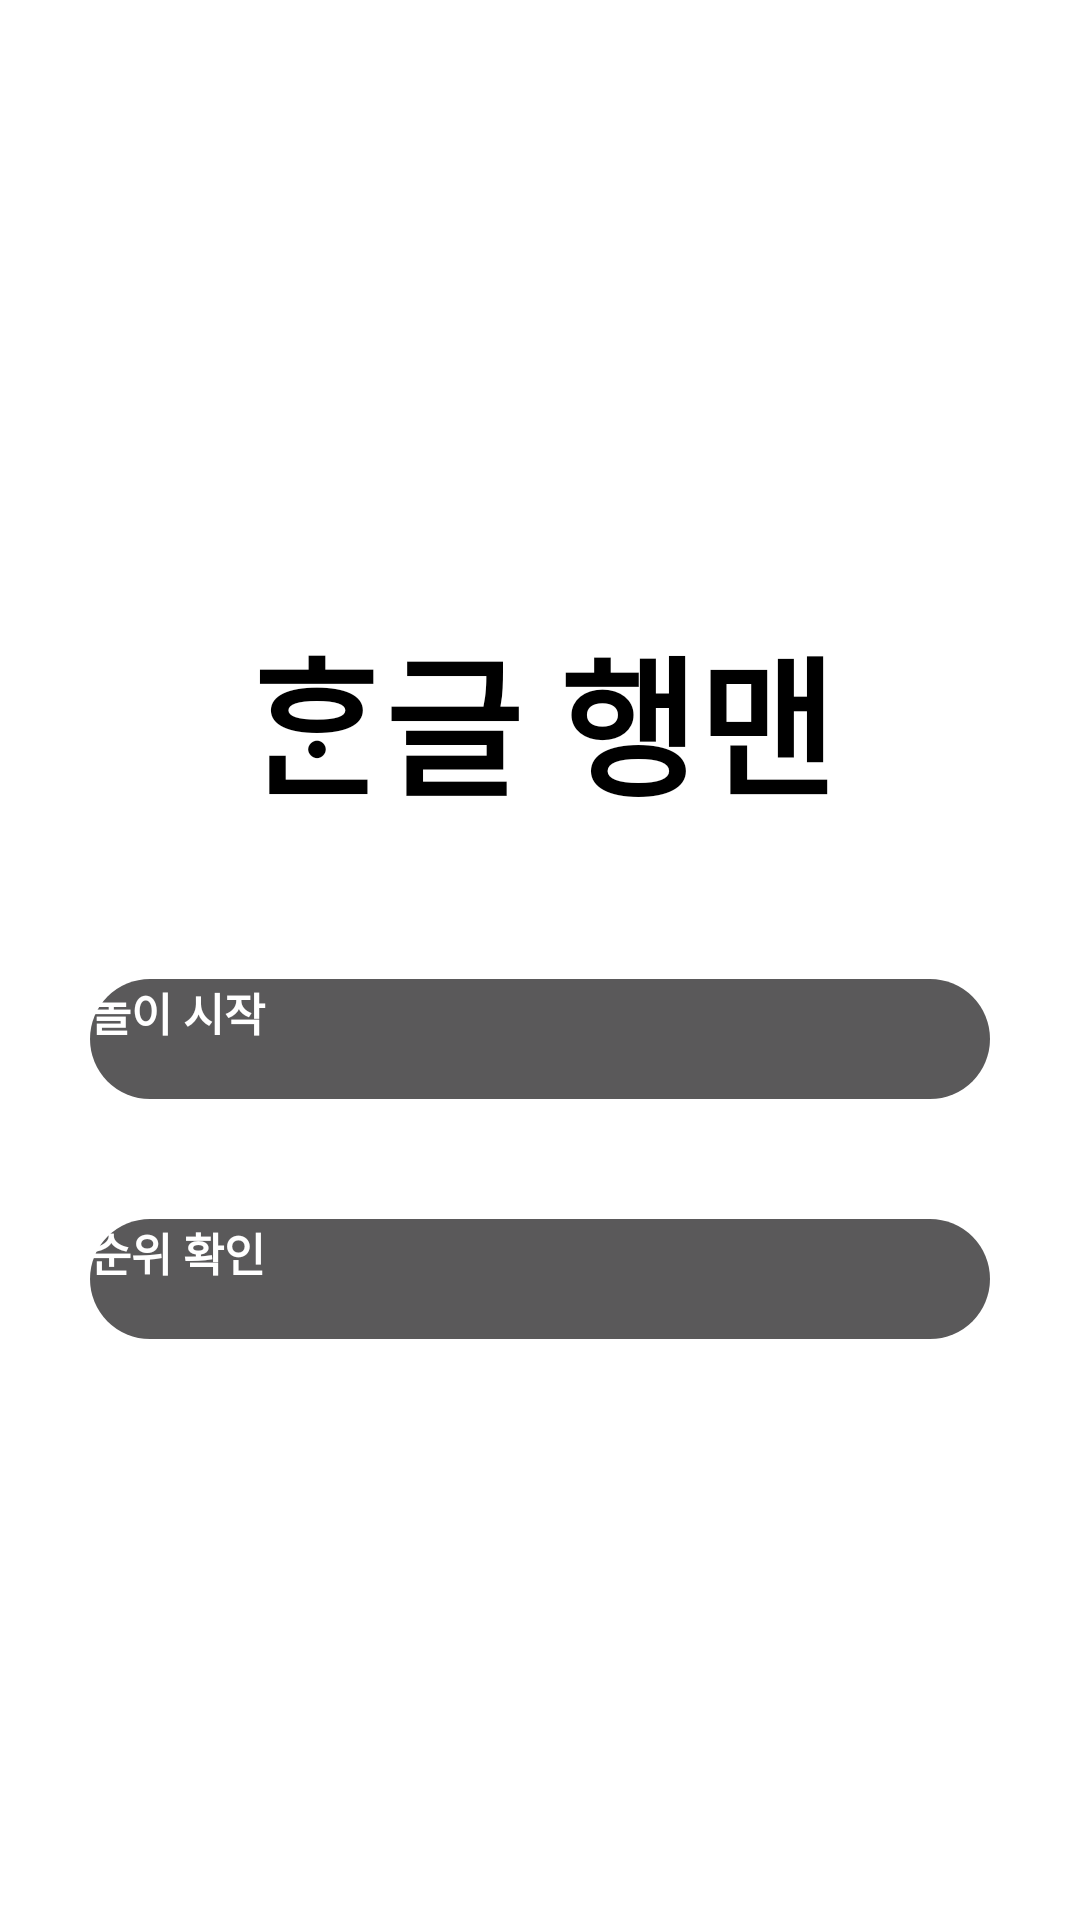

Reconstruct the res/layout file that produces this screen, plus the resources it refers to.
<!-- AndroidManifest.xml: application theme Theme.example -->
<!-- res/layout/activity_main.xml -->
<?xml version="1.0" encoding="utf-8"?>
<layout
    xmlns:android="http://schemas.android.com/apk/res/android"
    xmlns:app="http://schemas.android.com/apk/res-auto"
    xmlns:tools="http://schemas.android.com/tools"
    >
    <androidx.constraintlayout.widget.ConstraintLayout

        android:layout_width="match_parent"
        android:layout_height="match_parent"
        tools:context=".ui.MainActivity"
        android:background="@drawable/main_background"
        android:backgroundTint="#80FFFFFF"
        android:backgroundTintMode="src_over"
        >

        <LinearLayout
            android:layout_width="match_parent"
            android:layout_height="match_parent"
            android:orientation="vertical"
            android:gravity="center">
            <TextView
                android:id="@+id/main_page_title"
                android:text="@string/main_page_title"
                android:textColor="@color/black"
                android:fontFamily="@font/yet_hangle"
                android:gravity="center"
                android:padding="20dp"
                android:textSize="50sp"
                android:textStyle="bold"

                android:layout_width="match_parent"
                android:layout_height="wrap_content"
                />

            <LinearLayout
                android:id="@+id/main_page_buttons"
                android:layout_width="match_parent"
                android:layout_height="wrap_content"
                android:gravity="center"
                android:orientation="vertical"
                >

                <Button
                    android:id="@+id/main_page_button_game_start"
                    style="@style/Main_Page_Button"
                    android:layout_margin="30dp"
                    android:text="@string/main_page_game_start" />

                <Button
                    android:id="@+id/main_page_button_rank"
                    style="@style/Main_Page_Button"
                    android:layout_margin="10dp"
                    android:text="@string/main_page_rank" />


            </LinearLayout>

        </LinearLayout>



    </androidx.constraintlayout.widget.ConstraintLayout>
</layout>
<!-- resources referenced by this layout -->
<resources>
  <color name="black">#FF000000</color>
  <string name="main_page_game_start">놀이 시작</string>
  <string name="main_page_rank">순위 확인</string>
  <string name="main_page_title">ᄒᆞᆫ글 행맨</string>
  <style name="Main_Page_Button">
          <item name="android:textColor">@color/white</item>
          <item name="android:textSize">15sp</item>
          <item name="android:background">@drawable/main_button_normal</item>
          <item name="android:layout_width">300dp</item>
          <item name="android:layout_height">40dp</item>
          <item name="android:textStyle">bold</item>
      </style>
  <style name="Theme.example" parent="Theme.AppCompat">
          <item name="windowNoTitle">true</item>
          <item name="windowActionBar">false</item>
          <item name="android:fontFamily">@font/yet_hangle</item>
          <item name="hintTextColor">@color/main_button</item>
  
          <item name="android:statusBarColor">@color/main_button</item>
      </style>
  <color name="white">#FFFFFFFF</color>
  <!-- drawable main_button_normal (drawable) -->
  <?xml version="1.0" encoding="utf-8"?>
  <shape
      xmlns:android="http://schemas.android.com/apk/res/android"
      android:shape="rectangle"
      >
      <solid android:color="@color/main_button"/>
      <corners
          android:bottomLeftRadius="200dp"
          android:bottomRightRadius="200dp"
          android:topLeftRadius="200dp"
          android:topRightRadius="200dp"
          />
  
  </shape>
  <color name="main_button">#5a595a</color>
</resources>
